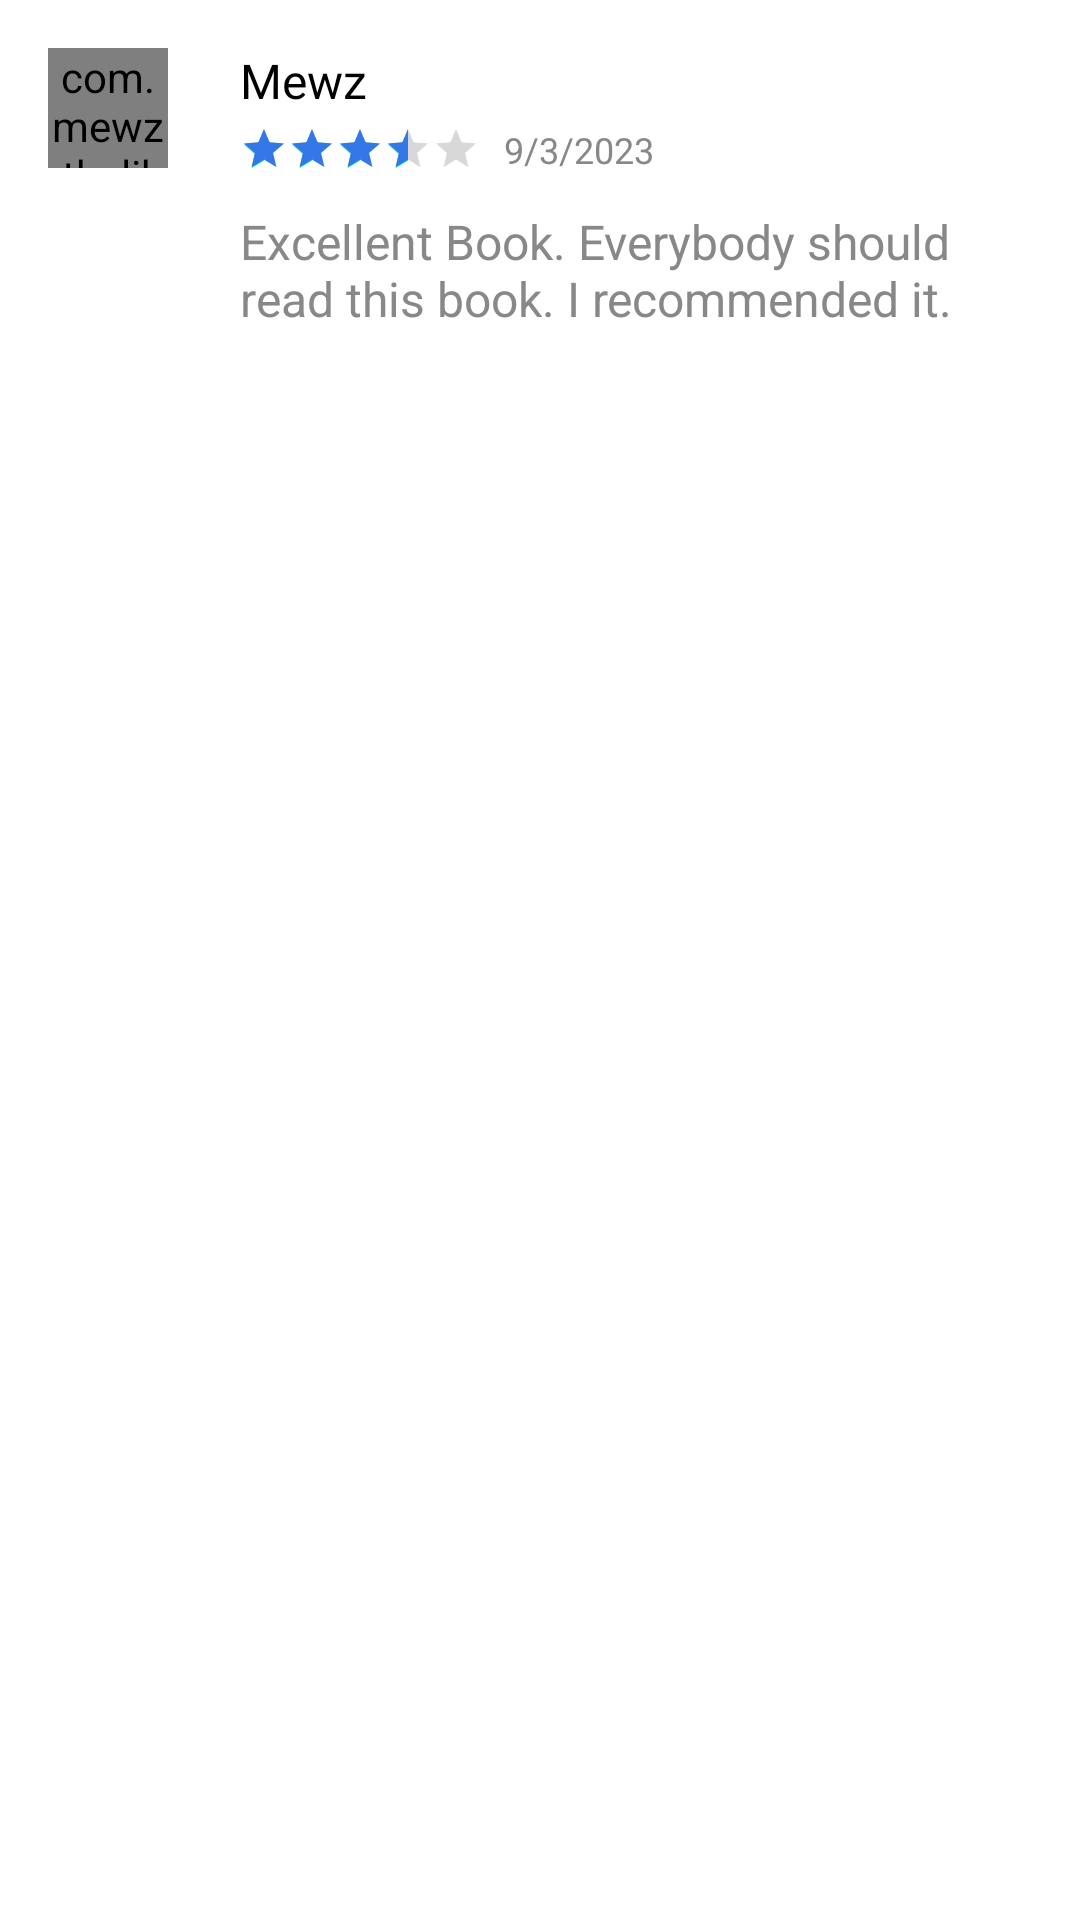

Produce the Android XML layout that renders to this screen, including the resource entries it uses.
<!-- AndroidManifest.xml: application theme Theme.TheLibrary -->
<!-- res/layout/view_holder_book_review.xml -->
<?xml version="1.0" encoding="utf-8"?>
<RelativeLayout xmlns:android="http://schemas.android.com/apk/res/android"
    android:layout_width="match_parent"
    android:layout_height="wrap_content"
    xmlns:app="http://schemas.android.com/apk/res-auto"
    android:padding="@dimen/margin_medium_2">

    <com.mewz.thelibrary.views.components.RoundedCornerImageView
        android:id="@+id/ivProfile"
        android:layout_width="40dp"
        android:layout_height="40dp"
        android:scaleType="centerCrop"
        android:src="@drawable/mew"
        app:cornerRadius="20dp"/>

    <androidx.appcompat.widget.AppCompatTextView
        android:layout_toEndOf="@id/ivProfile"
        android:id="@+id/tvReviewerName"
        android:layout_width="wrap_content"
        android:layout_height="wrap_content"
        android:fontFamily="@font/dms_bold"
        android:text="Mewz"
        android:textColor="@color/black"
        android:textSize="@dimen/text_regular_2x"
        android:layout_marginStart="@dimen/margin_large"/>

    <androidx.appcompat.widget.AppCompatRatingBar
        android:layout_toEndOf="@id/ivProfile"
        android:id="@+id/rbReviewer"
        style="?attr/ratingBarStyleSmall"
        android:layout_width="wrap_content"
        android:layout_height="wrap_content"
        android:layout_below="@+id/tvReviewerName"
        android:layout_marginStart="@dimen/margin_large"
        android:layout_marginTop="@dimen/margin_small"
        android:numStars="5"
        android:rating="3.5"
        android:stepSize="0.5"
        android:progressTint="@color/colorPrimaryDark"/>

    <androidx.appcompat.widget.AppCompatTextView
        android:id="@+id/tvReviewDate"
        android:layout_width="wrap_content"
        android:layout_height="wrap_content"
        android:layout_below="@+id/tvReviewerName"
        android:layout_alignTop="@+id/rbReviewer"
        android:layout_marginStart="@dimen/margin_medium"
        android:layout_toEndOf="@+id/rbReviewer"
        android:gravity="top"
        android:text="9/3/2023"
        android:textColor="@color/colorPrimaryLight"
        android:textSize="@dimen/text_small" />

    <androidx.appcompat.widget.AppCompatTextView
        android:layout_toEndOf="@id/ivProfile"
        android:id="@+id/tvReview"
        android:layout_width="wrap_content"
        android:layout_height="wrap_content"
        android:layout_below="@+id/rbReviewer"
        android:layout_marginStart="@dimen/margin_large"
        android:layout_marginTop="@dimen/margin_card_medium_2"
        android:gravity="top"
        android:maxLines="5"
        android:text="Excellent Book. Everybody should read this book. I recommended it. "
        android:textColor="@color/colorPrimaryLight"
        android:textSize="@dimen/text_regular_2x" />

</RelativeLayout>
<!-- resources referenced by this layout -->
<resources>
  <color name="black">#FF000000</color>
  <color name="colorPrimaryDark">#3378e6</color>
  <color name="colorPrimaryLight">#888888</color>
  <dimen name="margin_card_medium_2">12dp</dimen>
  <dimen name="margin_large">24dp</dimen>
  <dimen name="margin_medium">8dp</dimen>
  <dimen name="margin_medium_2">16dp</dimen>
  <dimen name="margin_small">4dp</dimen>
  <dimen name="text_regular_2x">16sp</dimen>
  <dimen name="text_small">12sp</dimen>
  <style name="Theme.TheLibrary" parent="Theme.MaterialComponents.DayNight.NoActionBar">
          
          <item name="colorPrimary">@color/colorPrimary</item>
          <item name="colorPrimaryVariant">@color/colorPrimaryDark</item>
          <item name="colorOnPrimary">@color/white</item>
  
          
          <item name="android:statusBarColor">?attr/colorPrimary</item>
          
      </style>
  <color name="colorPrimary">#ffffff</color>
  <color name="white">#FFFFFFFF</color>
</resources>
